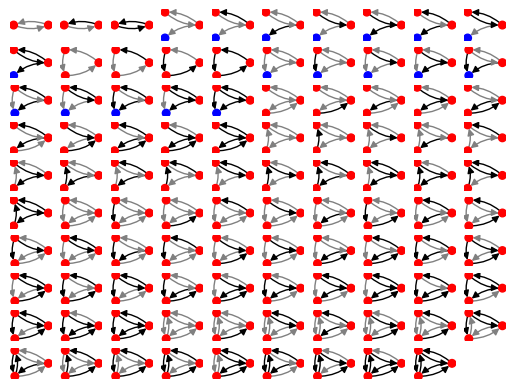
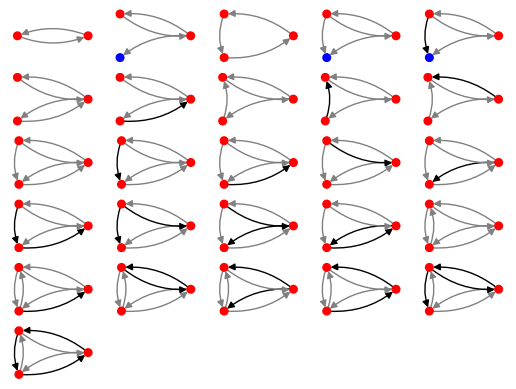

Python code for these plots, in order:
#! /usr/bin/env python
"""This program aims to represent entity-sensor-property systems with up/down regulation and to compute all possible heritable regulatory architectures, at least for n < 5. This can potentially be extended to compare topologies of networks reported in the literature to add missing nodes/links that are necessary for heredity. This could be useful for building regulatory networks from the ground up. Missing regulatory links and/or entities can be predicted through comparison with the non-isomoprphic set of graphs with heritable regulatory architectures."""

import matplotlib.pyplot as plt
import networkx as nx
import itertools
import math
from itertools import chain
from networkx.algorithms import isomorphism

non_iso_regulatory_architectures_2_and_3 = []
heritable_non_iso_regulatory_architectures_2_and_3 = []
headers = ["Entities","Heritable","Regulated","Heritably-regulated", "Bits"]
print(headers)

for entities in range (1,4):
    non_iso_regulatory_architectures = []
    heritable_regulatory_architectures = []
    heritable_non_iso_regulatory_architectures = []
    print_line = []
    all_nodes = list( range( 1, entities+1 ) )
    all_edges = list( itertools.permutations( all_nodes, r=2 ) )
    all_possible_edge_sets = []
    for x in range (0 , len(all_edges) + 1):
        all_possible_edge_sets.extend (list ( itertools.combinations( all_edges, r=x )))
    print_line.append(entities)
    ## Get the list of all weakly connected non-isomoprhic Digraphs with every node in-degree != 0.
    weakly_connected_heritable_non_iso_digraphs = []
    for edge_set in all_possible_edge_sets:
        g = nx.DiGraph()
        g.add_nodes_from( all_nodes )
        g.add_edges_from( edge_set )
        if nx.is_weakly_connected( g ):
            heritable = True
            for i in range ( 1, entities+1 ):
                if g.in_degree(i) == 0:
                    heritable = False
            if heritable == True:
                found = False
                for existing in weakly_connected_heritable_non_iso_digraphs:
                    DiGM = isomorphism.DiGraphMatcher(g, existing)
                    if DiGM.is_isomorphic():
                        found = True
                        break
                if not found:
                    weakly_connected_heritable_non_iso_digraphs.append( g )
    print_line.append(len(weakly_connected_heritable_non_iso_digraphs))
    ## Add regulation and then keep only those that satisfy heritability condition.
    for g in weakly_connected_heritable_non_iso_digraphs:
        edge_set = g.edges()
        ## Generate all possible regulated graphs for a given DiGraph architecture.
        regulated_edges = list(itertools.combinations_with_replacement(['gray','black'], len(edge_set))) ## "up" = 'gray' and "down" = 'black' to conveniently call colors for plotting.
        permuted_regulated_edges_list = []
        for m in range ( 0, len(regulated_edges)): ## Note index of a list is zero.
            permuted_regulated_edges_list.append(list(set(list(itertools.permutations(regulated_edges[m], len(edge_set))))))
        permuted_regulated_edges = list(itertools.chain(*permuted_regulated_edges_list))
        for n in range ( 0, len(permuted_regulated_edges) ):
            graph_count = 1
            regulated_g = nx.DiGraph()
            regulated_g.add_nodes_from( all_nodes )
            now_regulated_edges = list(permuted_regulated_edges[n])
            regulated_g.add_edges_from(edge_set)
            ## The topology of each regulated_g is the same as that of each Digraph g, but each regulated_g needs to use a different set of regulatory assignments.
            number_regulated = ['regulation']*len(edge_set)
            ## Need to create nested dictionary to properly assign attributes to edges.
            regulation_to_edges = {}
            count = 0
            for edge in edge_set:
                    regulation_to_edges[edge] = {}
                    regulation_to_edges[edge]['regulation'] = now_regulated_edges[count]
                    count = count + 1
            nx.set_edge_attributes(regulated_g, regulation_to_edges)

            # Do not add if isomorphic to previous regulatory architectures.
            found = False
            for iso in non_iso_regulatory_architectures:
                DiGM = isomorphism.DiGraphMatcher(regulated_g, iso, edge_match= lambda e1,e2: e1['regulation'] == e2['regulation'])
                if DiGM.is_isomorphic():
                    found = True
                    break
            if not found:
                non_iso_regulatory_architectures.append( regulated_g )

            ## Check for regulation being heritable, given the architecture. Rule: If any entity is only downregulated, such an architecture is not heritable.
            for o in range( 1, entities+1 ):
                entity_count = 0
                for p in range( 1, entities+1 ):
                    if regulated_g.has_edge(p,o):
                        if regulated_g.get_edge_data(p,o) == {'regulation': 'gray'}:
                            entity_count = entity_count + 1
                            #print(o, p, entity_count)
                if entity_count == 0:
                    graph_count = 0
            if graph_count == 1:
                heritable_regulatory_architectures.append ( regulated_g )

        # Remove isomorphic heritable_regulatory_architectures, if any.
        heritable_non_iso_regulatory_architectures = []
        for non_iso in heritable_regulatory_architectures:
            found = False
            for iso in heritable_non_iso_regulatory_architectures:
                DiGM = isomorphism.DiGraphMatcher(non_iso, iso, edge_match= lambda e1,e2: e1['regulation'] == e2['regulation'])
                if DiGM.is_isomorphic():
                    found = True
                    break
            if not found:
                heritable_non_iso_regulatory_architectures.append( non_iso )

    print_line.append(len(non_iso_regulatory_architectures))
    print_line.append(len(heritable_non_iso_regulatory_architectures))
    if len(heritable_non_iso_regulatory_architectures) == 0:
        print_line.append("na")
    if len(heritable_non_iso_regulatory_architectures) != 0:
        print_line.append(round(math.log2(len(heritable_non_iso_regulatory_architectures)), 2))
    print(print_line)
    ## Concatenate heritable architectures to plot.
    if entities == 2 or entities == 3: ## Since 1 has no architectures and 4 has too many to plot (19559 non-iso regulatory and 5604 heritable non-iso regulatory).
        non_iso_regulatory_architectures_2_and_3 = non_iso_regulatory_architectures_2_and_3 + non_iso_regulatory_architectures
        heritable_non_iso_regulatory_architectures_2_and_3 =  heritable_non_iso_regulatory_architectures_2_and_3 + heritable_non_iso_regulatory_architectures

# Draw all non-isomeric regulatory architectures.
columns = min( len( non_iso_regulatory_architectures_2_and_3 ), 10 )
rows = (len( non_iso_regulatory_architectures_2_and_3 ) + columns - 1) // columns

for i, g in enumerate( non_iso_regulatory_architectures_2_and_3 ):
    ax = plt.subplot( rows, columns, i+1 )
    ax.axis( 'off' )
    pos = nx.drawing.layout.circular_layout( g )
    node_color_map = []
    nodes_now = len(g.nodes())
    for k in range ( 1, nodes_now+1 ):
        if g.out_degree(k) == 0:
            node_color_map.append('blue')
        else:
            node_color_map.append('red')
    edge_color_map = []
    edges = g.edges()
    edge_color_map = [g[u][v]['regulation'] for u,v in edges]
    nx.drawing.nx_pylab.draw_networkx_nodes( g, node_size=30, node_color=node_color_map, pos=pos )
    nx.drawing.nx_pylab.draw_networkx_edges( g, node_size=30, connectionstyle="arc3,rad=0.2", edge_color=edge_color_map, pos=pos )
plt.show()

# Draw all non-isomeric heritable regulatory architectures.
columns = min( len( heritable_non_iso_regulatory_architectures_2_and_3 ), 5 )
rows = (len( heritable_non_iso_regulatory_architectures_2_and_3 ) + columns - 1) // columns

for i, g in enumerate( heritable_non_iso_regulatory_architectures_2_and_3 ):
    ax = plt.subplot( rows, columns, i+1 )
    ax.axis( 'off' )
    pos = nx.drawing.layout.circular_layout( g )
    node_color_map = []
    nodes_now = len(g.nodes())
    for k in range ( 1, nodes_now+1 ):
        if g.out_degree(k) == 0:
            node_color_map.append('blue')
        else:
            node_color_map.append('red')
    edge_color_map = []
    edges = g.edges()
    edge_color_map = [g[u][v]['regulation'] for u,v in edges]
    nx.drawing.nx_pylab.draw_networkx_nodes( g, node_size=30, node_color=node_color_map, pos=pos )
    nx.drawing.nx_pylab.draw_networkx_edges( g, node_size=30, connectionstyle="arc3,rad=0.2", edge_color=edge_color_map, pos=pos )
plt.show()
